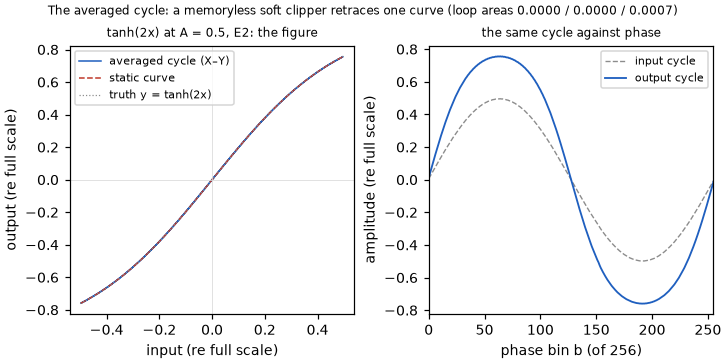

Values plotted in this chart, from the file beside it:
bin	input	output	truth
0	0.006082	0.01216	0.01216
1	0.01827	0.03652	0.03652
2	0.0305	0.06092	0.06092
3	0.04261	0.08501	0.08502
4	0.05479	0.1091	0.1092
5	0.06683	0.1329	0.1329
6	0.07898	0.1566	0.1567
7	0.09088	0.1798	0.1798
8	0.1029	0.203	0.203
9	0.1147	0.2254	0.2255
10	0.1265	0.2477	0.2477
11	0.1385	0.27	0.27
12	0.1499	0.291	0.2911
13	0.1617	0.3125	0.3126
14	0.1729	0.3326	0.3327
15	0.1846	0.3531	0.3532
16	0.1955	0.3721	0.3723
17	0.207	0.3916	0.3918
18	0.2177	0.4095	0.4098
19	0.2289	0.428	0.4282
20	0.2393	0.4447	0.4451
21	0.2499	0.4614	0.4619
22	0.2607	0.4784	0.4788
23	0.2706	0.4933	0.4939
24	0.2811	0.5092	0.5096
25	0.2907	0.5229	0.5236
26	0.3009	0.5377	0.5383
27	0.31	0.5504	0.5511
28	0.3199	0.564	0.5647
29	0.3286	0.5756	0.5765
30	0.3376	0.5874	0.5884
31	0.347	0.5997	0.6005
32	0.355	0.6096	0.6107
33	0.364	0.6209	0.6218
34	0.3716	0.6298	0.631
35	0.3801	0.6401	0.6412
36	0.3872	0.6481	0.6495
37	0.3953	0.6576	0.6587
38	0.4019	0.6647	0.6662
39	0.4089	0.6723	0.6739
40	0.4163	0.6806	0.6819
41	0.4221	0.6863	0.688
42	0.4291	0.6939	0.6953
43	0.4343	0.6989	0.7007
44	0.4408	0.7057	0.7072
45	0.4455	0.71	0.7119
46	0.4515	0.7161	0.7177
47	0.4556	0.7197	0.7217
48	0.461	0.7252	0.7269
49	0.4646	0.7281	0.7303
50	0.4687	0.7318	0.734
51	0.4733	0.7365	0.7383
52	0.476	0.7383	0.7407
53	0.4801	0.7425	0.7444
54	0.4822	0.7438	0.7462
55	0.4857	0.7473	0.7493
56	0.4872	0.7481	0.7506
57	0.4901	0.7511	0.7531
58	0.491	0.7514	0.7539
59	0.4925	0.7526	0.7552
... 196 more rows
